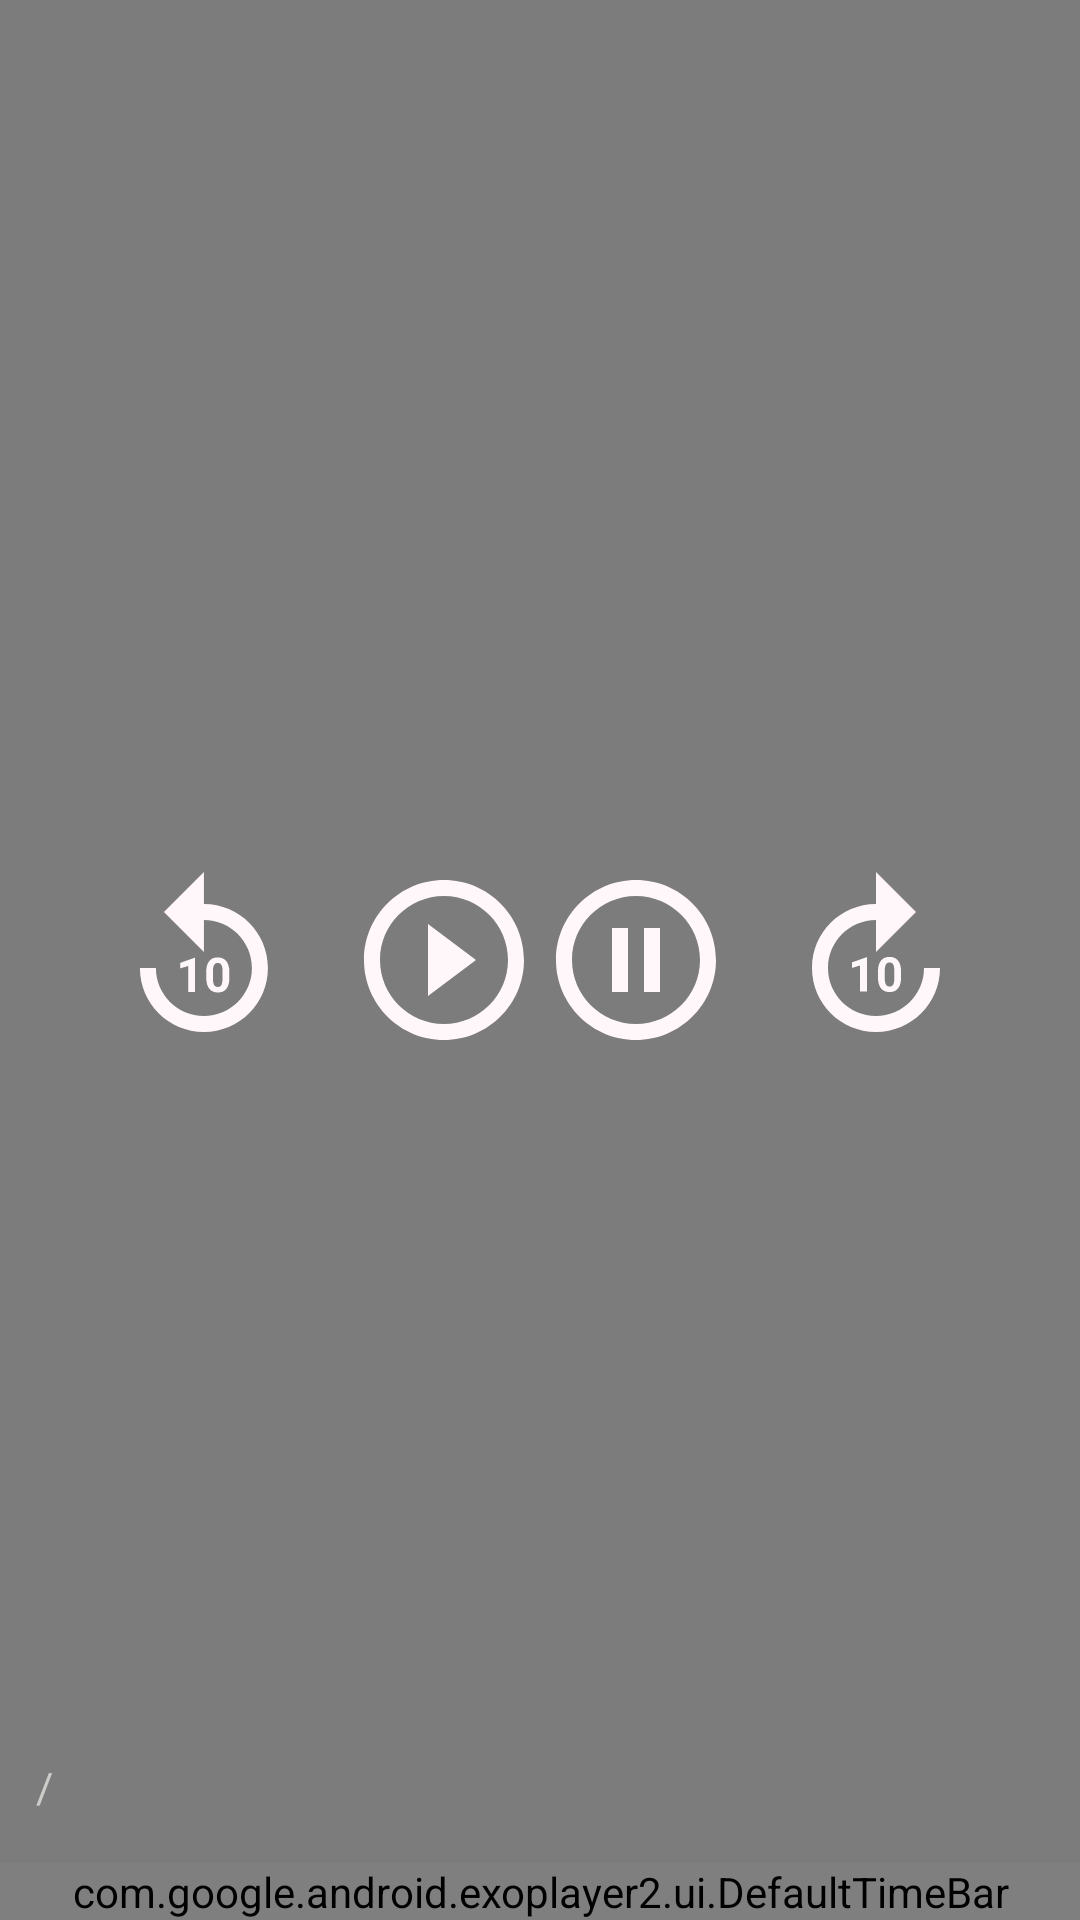

Reconstruct the res/layout file that produces this screen, plus the resources it refers to.
<!-- AndroidManifest.xml: application theme AppTheme -->
<!-- res/layout/custom_controller.xml -->
<?xml version="1.0" encoding="utf-8"?>
<RelativeLayout xmlns:android="http://schemas.android.com/apk/res/android"
    xmlns:app="http://schemas.android.com/apk/res-auto"
    android:layout_width="match_parent"
    android:layout_height="match_parent"
    android:background="#80000000">

    <LinearLayout
        android:layout_width="wrap_content"
        android:layout_height="wrap_content"
        android:layout_centerInParent="true"
        android:orientation="horizontal">

        <ImageView
            android:id="@+id/exo_rew"
            android:layout_width="wrap_content"
            android:layout_height="wrap_content"
            android:layout_marginEnd="@dimen/dp_16"
            android:src="@drawable/ic_rew" />

        <ImageView
            android:id="@+id/exo_play"
            android:layout_width="wrap_content"
            android:layout_height="wrap_content"
            android:src="@drawable/ic_play" />

        <ImageView
            android:id="@+id/exo_pause"
            android:layout_width="wrap_content"
            android:layout_height="wrap_content"
            android:src="@drawable/ic_pause" />

        <ImageView
            android:id="@+id/exo_ffwd"
            android:layout_width="wrap_content"
            android:layout_height="wrap_content"
            android:layout_marginStart="@dimen/dp_16"
            android:src="@drawable/ic_forward" />
    </LinearLayout>

    <LinearLayout
        android:layout_width="match_parent"
        android:layout_height="wrap_content"
        android:layout_alignParentBottom="true"
        android:orientation="vertical">

        <LinearLayout
            android:layout_width="match_parent"
            android:layout_height="wrap_content"
            android:gravity="bottom"
            android:orientation="horizontal"
            android:padding="@dimen/dp_8">

            <TextView
                android:id="@+id/exo_position"
                android:layout_width="wrap_content"
                android:layout_height="wrap_content"
                android:textColor="@color/color_white" />

            <TextView
                android:layout_width="wrap_content"
                android:layout_height="wrap_content"
                android:layout_marginStart="@dimen/dp_4"
                android:layout_marginEnd="@dimen/dp_4"
                android:text="/"
                android:textColor="#CBCDC8" />

            <TextView
                android:id="@+id/exo_duration"
                android:layout_width="0dp"
                android:layout_height="wrap_content"
                android:layout_weight="1"
                android:textColor="#CBCDC8" />

            <ImageView
                android:id="@+id/bt_fullscreen"
                android:layout_width="wrap_content"
                android:layout_height="wrap_content" />
        </LinearLayout>

        <com.google.android.exoplayer2.ui.DefaultTimeBar
            android:id="@+id/exo_progress"
            android:layout_width="match_parent"
            android:layout_height="wrap_content"
            android:layout_marginTop="@dimen/dp_8"
            app:buffered_color="#95989F"
            app:played_color="#FF0000"
            app:unplayed_color="#45424E" />
    </LinearLayout>
</RelativeLayout>
<!-- resources referenced by this layout -->
<resources>
  <color name="color_white">#FFFFFF</color>
  <dimen name="dp_16">16dp</dimen>
  <dimen name="dp_4">4dp</dimen>
  <dimen name="dp_8">8dp</dimen>
  <!-- drawable ic_forward (drawable) -->
  <vector xmlns:android="http://schemas.android.com/apk/res/android"
      android:width="64dp"
      android:height="64dp"
      android:tint="#FFF7F9"
      android:viewportWidth="24"
      android:viewportHeight="24">
      <path
          android:fillColor="@android:color/white"
          android:pathData="M18,13c0,3.31 -2.69,6 -6,6s-6,-2.69 -6,-6s2.69,-6 6,-6v4l5,-5l-5,-5v4c-4.42,0 -8,3.58 -8,8c0,4.42 3.58,8 8,8s8,-3.58 8,-8H18z" />
      <path
          android:fillColor="@android:color/white"
          android:pathData="M10.86,15.94l0,-4.27l-0.09,0l-1.77,0.63l0,0.69l1.01,-0.31l0,3.26z" />
      <path
          android:fillColor="@android:color/white"
          android:pathData="M12.25,13.44v0.74c0,1.9 1.31,1.82 1.44,1.82c0.14,0 1.44,0.09 1.44,-1.82v-0.74c0,-1.9 -1.31,-1.82 -1.44,-1.82C13.55,11.62 12.25,11.53 12.25,13.44zM14.29,13.32v0.97c0,0.77 -0.21,1.03 -0.59,1.03c-0.38,0 -0.6,-0.26 -0.6,-1.03v-0.97c0,-0.75 0.22,-1.01 0.59,-1.01C14.07,12.3 14.29,12.57 14.29,13.32z" />
  </vector>
  <!-- drawable ic_pause (drawable) -->
  <vector xmlns:android="http://schemas.android.com/apk/res/android"
      android:width="64dp"
      android:height="64dp"
      android:tint="#FFF7F9"
      android:viewportWidth="24"
      android:viewportHeight="24">
      <path
          android:fillColor="@android:color/white"
          android:pathData="M9,16h2L11,8L9,8v8zM12,2C6.48,2 2,6.48 2,12s4.48,10 10,10 10,-4.48 10,-10S17.52,2 12,2zM12,20c-4.41,0 -8,-3.59 -8,-8s3.59,-8 8,-8 8,3.59 8,8 -3.59,8 -8,8zM13,16h2L15,8h-2v8z" />
  </vector>
  <!-- drawable ic_play (drawable) -->
  <vector xmlns:android="http://schemas.android.com/apk/res/android"
      android:width="64dp"
      android:height="64dp"
      android:tint="#FFF7F9"
      android:viewportWidth="24"
      android:viewportHeight="24">
      <path
          android:fillColor="@android:color/white"
          android:pathData="M10,16.5l6,-4.5 -6,-4.5v9zM12,2C6.48,2 2,6.48 2,12s4.48,10 10,10 10,-4.48 10,-10S17.52,2 12,2zM12,20c-4.41,0 -8,-3.59 -8,-8s3.59,-8 8,-8 8,3.59 8,8 -3.59,8 -8,8z" />
  </vector>
  <style name="AppTheme" parent="Theme.AppCompat.DayNight.NoActionBar">
          
          <item name="colorPrimary">@color/color_light_green</item>
          <item name="colorPrimaryDark">@color/color_light_green</item>
          <item name="colorAccent">@color/color_light_green</item>
      </style>
  <color name="color_light_green">#509793</color>
</resources>
